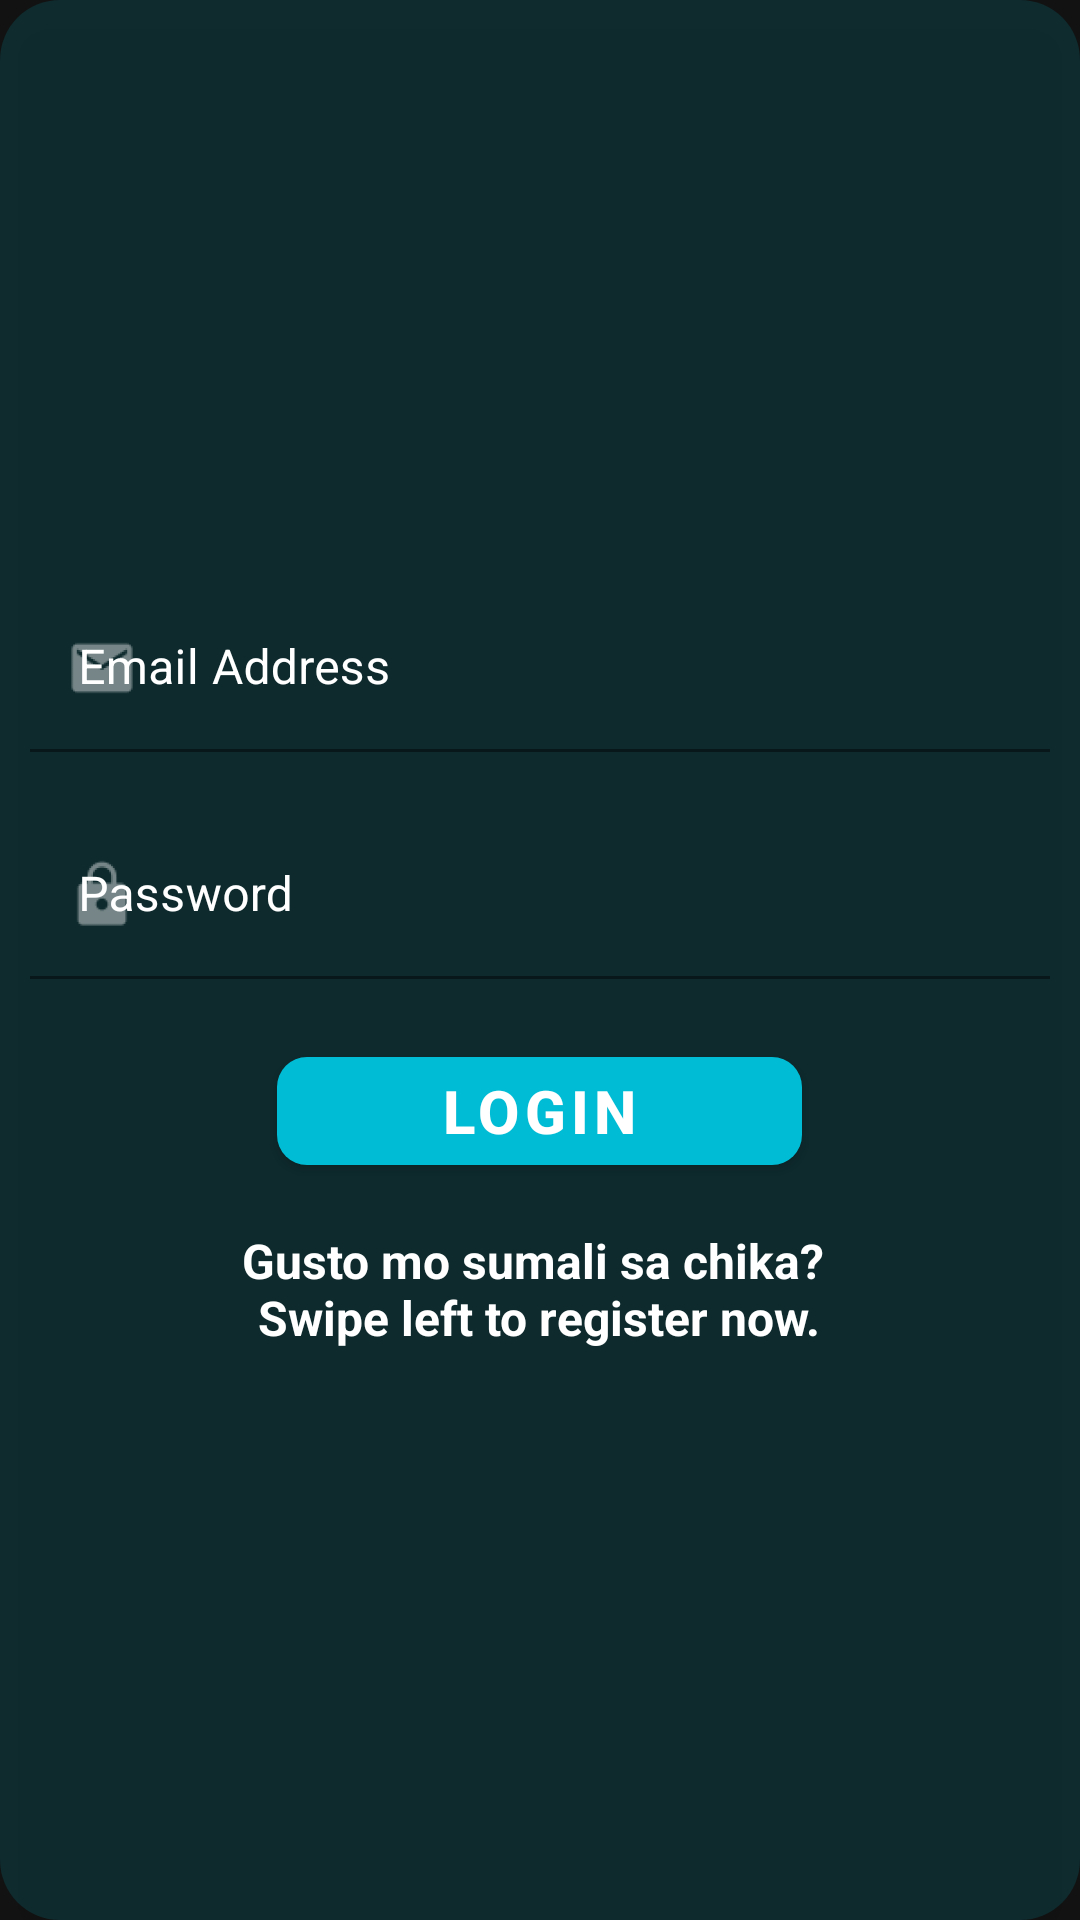

Write the Android layout XML for this screen, with the resource values it uses.
<!-- AndroidManifest.xml: application theme Theme.Marites -->
<!-- res/layout/fragment_login.xml -->
<?xml version="1.0" encoding="utf-8"?>
<LinearLayout
    xmlns:android="http://schemas.android.com/apk/res/android"
    xmlns:tools="http://schemas.android.com/tools"
    xmlns:app="http://schemas.android.com/apk/res-auto"
    android:background="@drawable/sh_loginbox_background"
    android:layout_width="match_parent"
    android:layout_height="wrap_content"
    android:layout_margin="@dimen/default_padding"
    android:orientation="vertical"
    android:gravity="center"
    android:elevation="10dp"
    tools:context=".login.ui.LoginFragment">

    <com.google.android.material.textfield.TextInputLayout
        android:layout_width="match_parent"
        android:layout_height="wrap_content"
        app:startIconDrawable="@drawable/ic_email"
        android:textColorHint="@color/white"
        app:hintTextColor="@color/white"
        app:counterTextColor="@color/white"
        app:boxStrokeColor="@color/white"
        android:layout_margin="@dimen/default_margin">

        <com.google.android.material.textfield.TextInputEditText
            android:id="@+id/tie_email"
            android:layout_width="match_parent"
            android:layout_height="wrap_content"
            android:hint="@string/email"
            android:background="@color/transparent"
            android:textColor="@color/white"
            android:textColorHint="@color/white"/>

    </com.google.android.material.textfield.TextInputLayout>

    <com.google.android.material.textfield.TextInputLayout
        android:layout_width="match_parent"
        android:layout_height="wrap_content"
        app:startIconDrawable="@drawable/ic_password"
        android:textColorHint="@color/white"
        app:hintTextColor="@color/white"
        app:counterTextColor="@color/white"
        app:boxStrokeColor="@color/white"
        android:layout_margin="@dimen/default_margin">

        <com.google.android.material.textfield.TextInputEditText
            android:id="@+id/tie_password"
            android:layout_width="match_parent"
            android:layout_height="wrap_content"
            android:hint="@string/password"
            android:inputType="textPassword"
            android:background="@color/transparent"
            android:textColor="@color/white"
            android:textColorHint="@color/white"/>

    </com.google.android.material.textfield.TextInputLayout>

    <com.google.android.material.button.MaterialButton
        android:id="@+id/btn_login"
        android:layout_width="175dp"
        android:layout_height="wrap_content"
        android:layout_gravity="center"
        android:layout_margin="@dimen/default_margin"
        android:text="@string/login"
        android:textSize="20sp"
        android:textStyle="bold"
        android:drawableLeft="@drawable/ic_login"
        app:cornerRadius="@dimen/default_corner_radius_view" />

    <ProgressBar
        android:id="@+id/pb_loginProgress"
        android:layout_width="200dp"
        android:layout_height="wrap_content"
        style="@style/Widget.AppCompat.ProgressBar.Horizontal"
        android:indeterminate="true"
        android:visibility="gone"
        android:indeterminateTint="@color/cyan_200"/>

    <TextView
        android:id="@+id/tv_loginMessage"
        android:layout_width="wrap_content"
        android:layout_height="wrap_content"
        android:layout_gravity="center"
        android:textAlignment="center"
        android:padding="@dimen/small_padding"
        android:text="@string/register_now"
        android:textColor="@color/white"
        android:textStyle="bold"
        android:textSize="16sp"/>

</LinearLayout>
<!-- resources referenced by this layout -->
<resources>
  <color name="cyan_200">#80DEEA</color>
  <color name="transparent">#00FFFFFF</color>
  <color name="white">#FFFFFFFF</color>
  <dimen name="default_corner_radius_view">10dp</dimen>
  <dimen name="default_margin">10dp</dimen>
  <dimen name="default_padding">10dp</dimen>
  <dimen name="small_padding">5dp</dimen>
  <!-- drawable ic_email: png bitmap (drawable-hdpi, 482 bytes) -->
  <!-- drawable ic_password: png bitmap (drawable-hdpi, 606 bytes) -->
  <!-- drawable sh_loginbox_background (drawable) -->
  <?xml version="1.0" encoding="utf-8"?>
  <shape xmlns:android="http://schemas.android.com/apk/res/android"
      android:shape="rectangle">
      <solid android:color="@color/semitransparent"/>
      <corners android:radius="@dimen/large_corner_radius_view" />
  </shape>
  <string name="email">Email Address</string>
  <string name="login">LOGIN</string>
  <string name="password">Password</string>
  <string name="register_now">Gusto mo sumali sa chika? \nSwipe left to register now.</string>
  <style name="Theme.Marites" parent="Theme.MaterialComponents.NoActionBar">
          
          <item name="colorPrimary">@color/cyan_500</item>
          <item name="colorPrimaryVariant">@color/cyan_700</item>
          <item name="colorOnPrimary">@color/white</item>
          
          <item name="colorSecondary">@color/green_200</item>
          <item name="colorSecondaryVariant">@color/green_700</item>
          <item name="colorOnSecondary">@color/black</item>
          
          <item name="android:statusBarColor" tools:targetApi="l">?attr/colorPrimaryVariant</item>
          
      </style>
  <color name="semitransparent">#300097A7</color>
  <dimen name="large_corner_radius_view">20dp</dimen>
  <color name="cyan_500">#00BCD4</color>
  <color name="cyan_700">#0097A7</color>
  <color name="green_200">#A5D6A7</color>
  <color name="green_700">#388E3C</color>
  <color name="black">#FF000000</color>
</resources>
